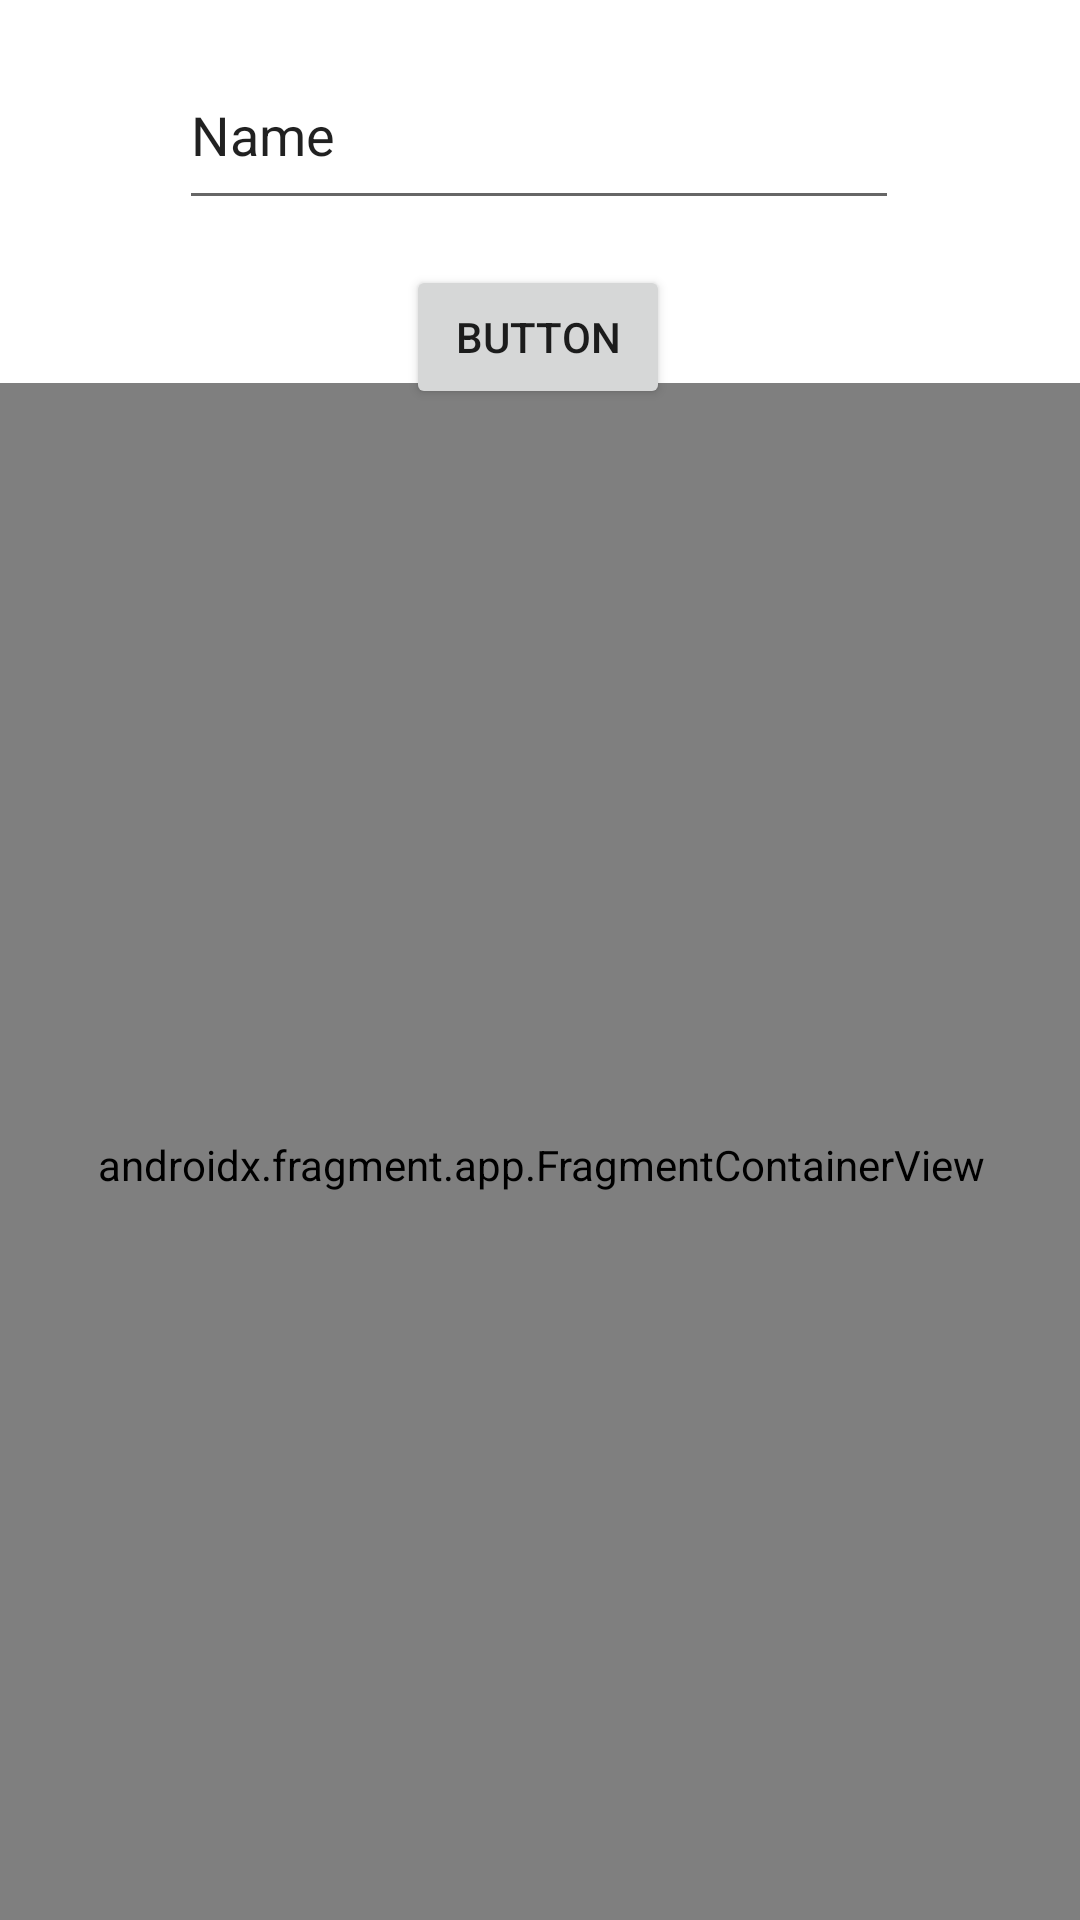

Reconstruct the res/layout file that produces this screen, plus the resources it refers to.
<!-- AndroidManifest.xml: application theme Theme.Android2 -->
<!-- res/layout/activity_demo41_main.xml -->
<?xml version="1.0" encoding="utf-8"?>
<androidx.constraintlayout.widget.ConstraintLayout xmlns:android="http://schemas.android.com/apk/res/android"
    xmlns:app="http://schemas.android.com/apk/res-auto"
    xmlns:tools="http://schemas.android.com/tools"
    android:layout_width="match_parent"
    android:layout_height="match_parent"
    tools:context=".demo4.Demo41MainActivity">

    <EditText
        android:id="@+id/demo41txt1"
        android:layout_width="240dp"
        android:layout_height="60dp"
        android:ems="10"
        android:inputType="text"
        android:text="Name"
        app:layout_constraintBottom_toBottomOf="parent"
        app:layout_constraintEnd_toEndOf="parent"
        app:layout_constraintHorizontal_bias="0.497"
        app:layout_constraintStart_toStartOf="parent"
        app:layout_constraintTop_toTopOf="parent"
        app:layout_constraintVertical_bias="0.023" />

    <Button
        android:id="@+id/demo41btn1"
        android:layout_width="wrap_content"
        android:layout_height="wrap_content"
        android:text="Button"
        app:layout_constraintBottom_toBottomOf="parent"
        app:layout_constraintEnd_toEndOf="parent"
        app:layout_constraintHorizontal_bias="0.498"
        app:layout_constraintStart_toStartOf="parent"
        app:layout_constraintTop_toBottomOf="@+id/demo41txt1"
        app:layout_constraintVertical_bias="0.029" />

    <androidx.fragment.app.FragmentContainerView
        android:id="@+id/Fg41"
        android:name="com.example.android2.demo4.BlankFragment41"
        android:layout_width="411dp"
        android:layout_height="521dp"
        app:layout_constraintBottom_toBottomOf="parent"
        app:layout_constraintEnd_toEndOf="parent"
        app:layout_constraintHorizontal_bias="0.5"
        app:layout_constraintStart_toStartOf="parent"
        app:layout_constraintTop_toBottomOf="@+id/demo41btn1"
        app:layout_constraintVertical_bias="0.5" />
</androidx.constraintlayout.widget.ConstraintLayout>
<!-- resources referenced by this layout -->
<resources>
  <style name="Theme.Android2" parent="Theme.MaterialComponents.DayNight.DarkActionBar">
          
          <item name="colorPrimary">@color/purple_500</item>
          <item name="colorPrimaryVariant">@color/purple_700</item>
          <item name="colorOnPrimary">@color/white</item>
          
          <item name="colorSecondary">@color/teal_200</item>
          <item name="colorSecondaryVariant">@color/teal_700</item>
          <item name="colorOnSecondary">@color/black</item>
          
          <item name="android:statusBarColor">?attr/colorPrimaryVariant</item>
          
      </style>
  <!-- not gathered from this repository: default colours our renderer supplied (Android Studio template values) -->
  <color name="purple_500">#FF6200EE</color>
  <color name="purple_700">#FF3700B3</color>
  <color name="teal_200">#FF03DAC5</color>
  <color name="teal_700">#FF018786</color>
  <color name="black">#FF000000</color>
  <color name="white">#FFFFFFFF</color>
</resources>
